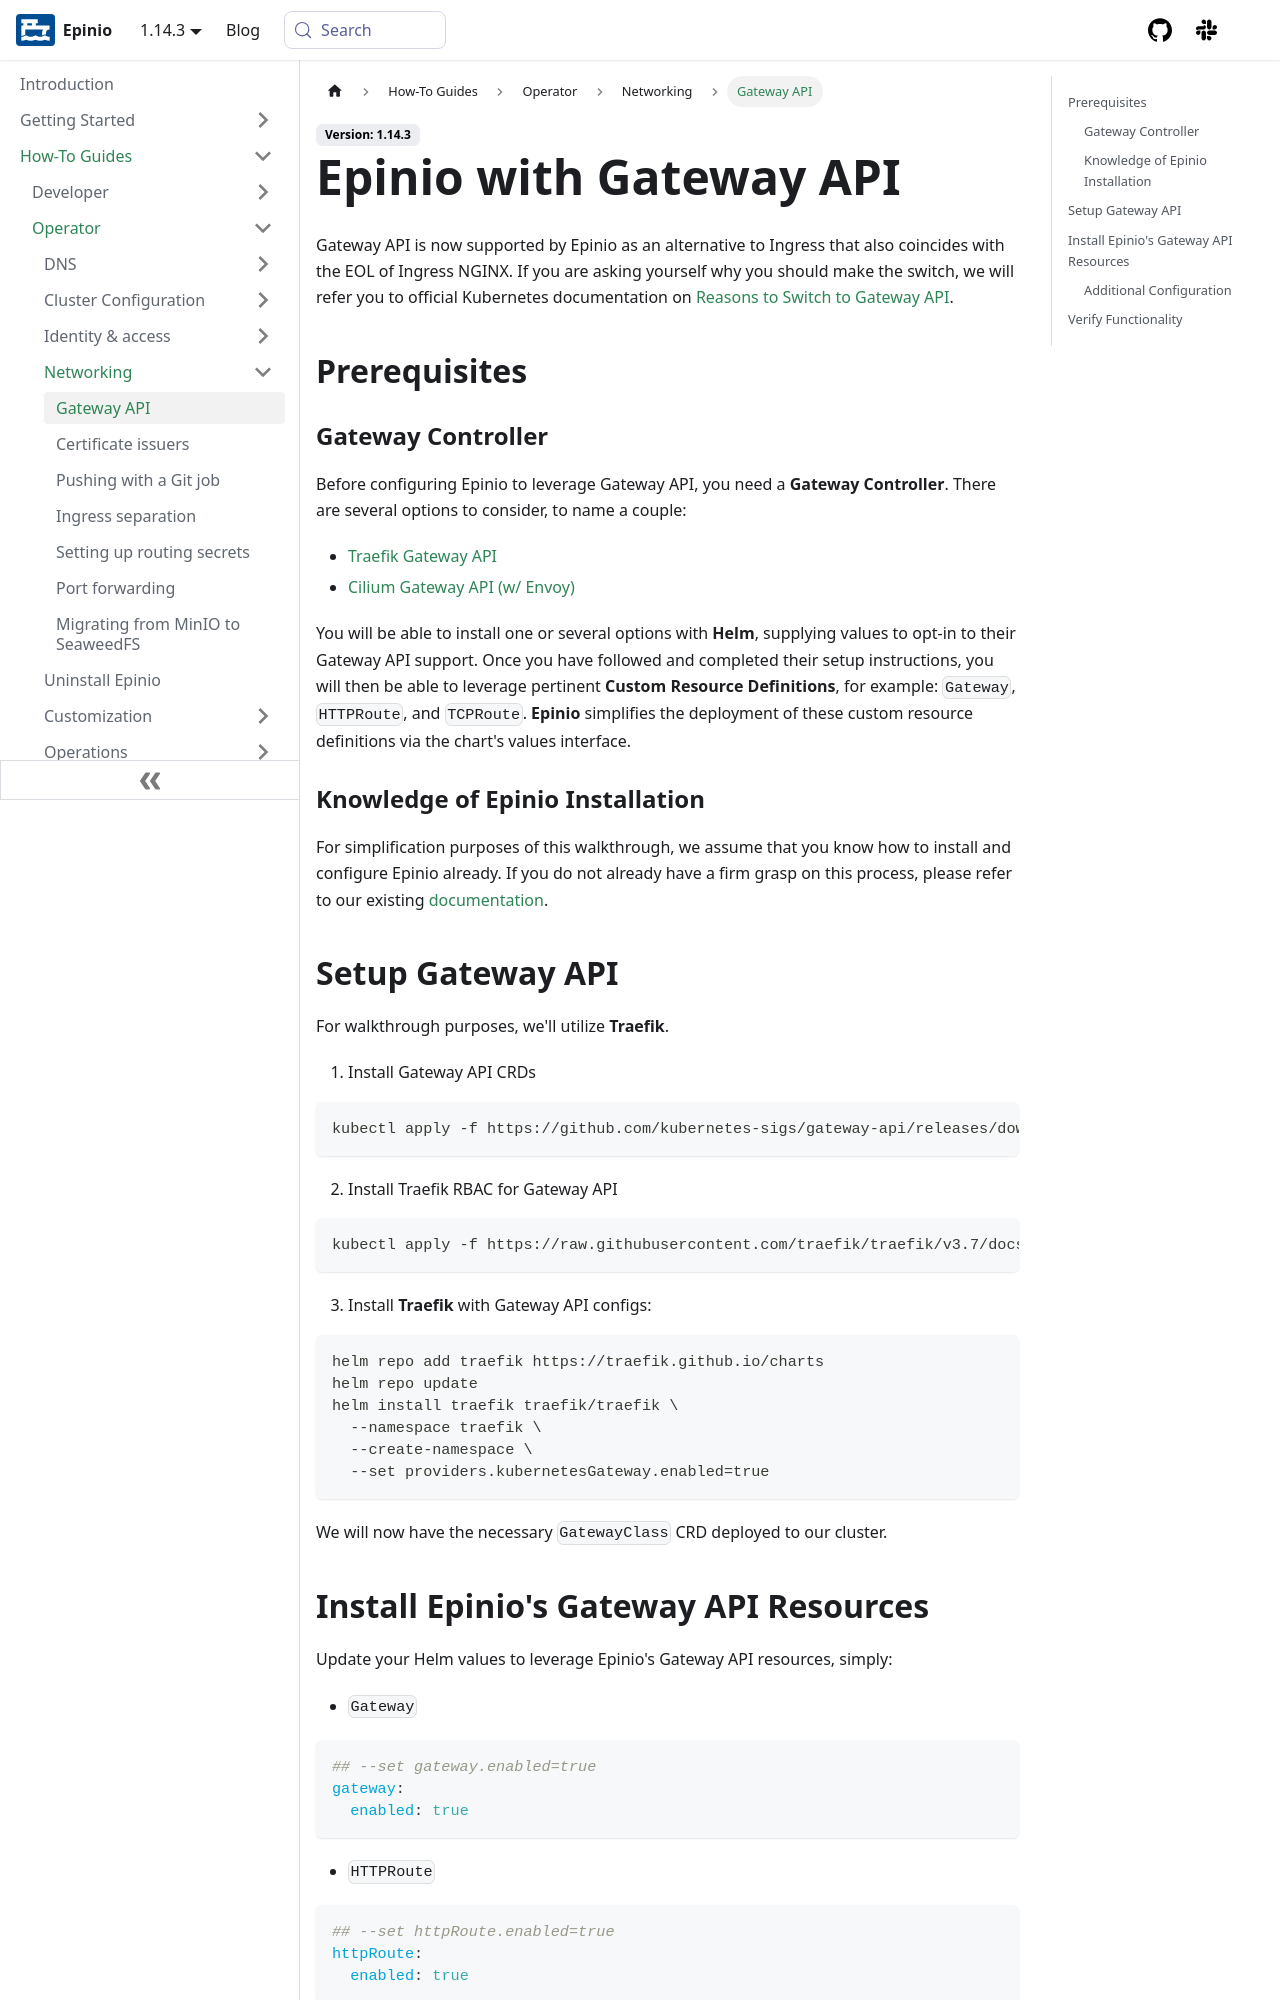

repository: epinio/docs · page: how-to/operator/networking/enable_gateway_api.html · generator: docusaurus

---
sidebar_label: Gateway API
sidebar_position: 1
title: Epinio with Gateway API
description: How to set up and use the Gateway API with Epinio
keywords: [epinio, gateway, api]
doc-type: [how-to]
doc-topic: [epinio, how-to, gateway-api]
doc-persona: [epinio-developer, epinio-operator]
---

# Epinio with Gateway API

Gateway API is now supported by Epinio as an alternative to Ingress that also coincides with the EOL of Ingress NGINX.  If you are asking yourself why you should make the switch, we will refer you to official Kubernetes documentation on [Reasons to Switch to Gateway API](https://gateway-api.sigs.k8s.io/guides/getting-started/migrating-from-ingress/#reasons-to-switch-to-gateway-api).

## Prerequisites

### Gateway Controller

Before configuring Epinio to leverage Gateway API, you need a **Gateway Controller**.  There are several options to consider, to name a couple:

- [Traefik Gateway API](https://doc.traefik.io/traefik/reference/install-configuration/providers/kubernetes/kubernetes-gateway/)
- [Cilium Gateway API (w/ Envoy)](https://docs.cilium.io/en/latest/network/servicemesh/gateway-api/gateway-api/)

You will be able to install one or several options with **Helm**, supplying values to opt-in to their Gateway API support.  Once you have followed and completed their setup instructions, you will then be able to leverage pertinent **Custom Resource Definitions**, for example: `Gateway`, `HTTPRoute`, and `TCPRoute`.  **Epinio** simplifies the deployment of these custom resource definitions via the chart's values interface.


### Knowledge of Epinio Installation

For simplification purposes of this walkthrough, we assume that you know how to install and configure Epinio already.  If you do not already have a firm grasp on this process, please refer to our existing [documentation](https://docs.epinio.io/installation/install_epinio).


## Setup Gateway API

For walkthrough purposes, we'll utilize **Traefik**.

1. Install Gateway API CRDs

```bash
kubectl apply -f https://github.com/kubernetes-sigs/gateway-api/releases/download/v1.5.1/standard-install.yaml
```

2. Install Traefik RBAC for Gateway API

```bash
kubectl apply -f https://raw.githubusercontent.com/traefik/traefik/v3.7/docs/content/reference/dynamic-configuration/kubernetes-gateway-rbac.yml
```

3. Install **Traefik** with Gateway API configs:

```bash
helm repo add traefik https://traefik.github.io/charts
helm repo update
helm install traefik traefik/traefik \
  --namespace traefik \
  --create-namespace \
  --set providers.kubernetesGateway.enabled=true
```

We will now have the necessary `GatewayClass` CRD deployed to our cluster.
